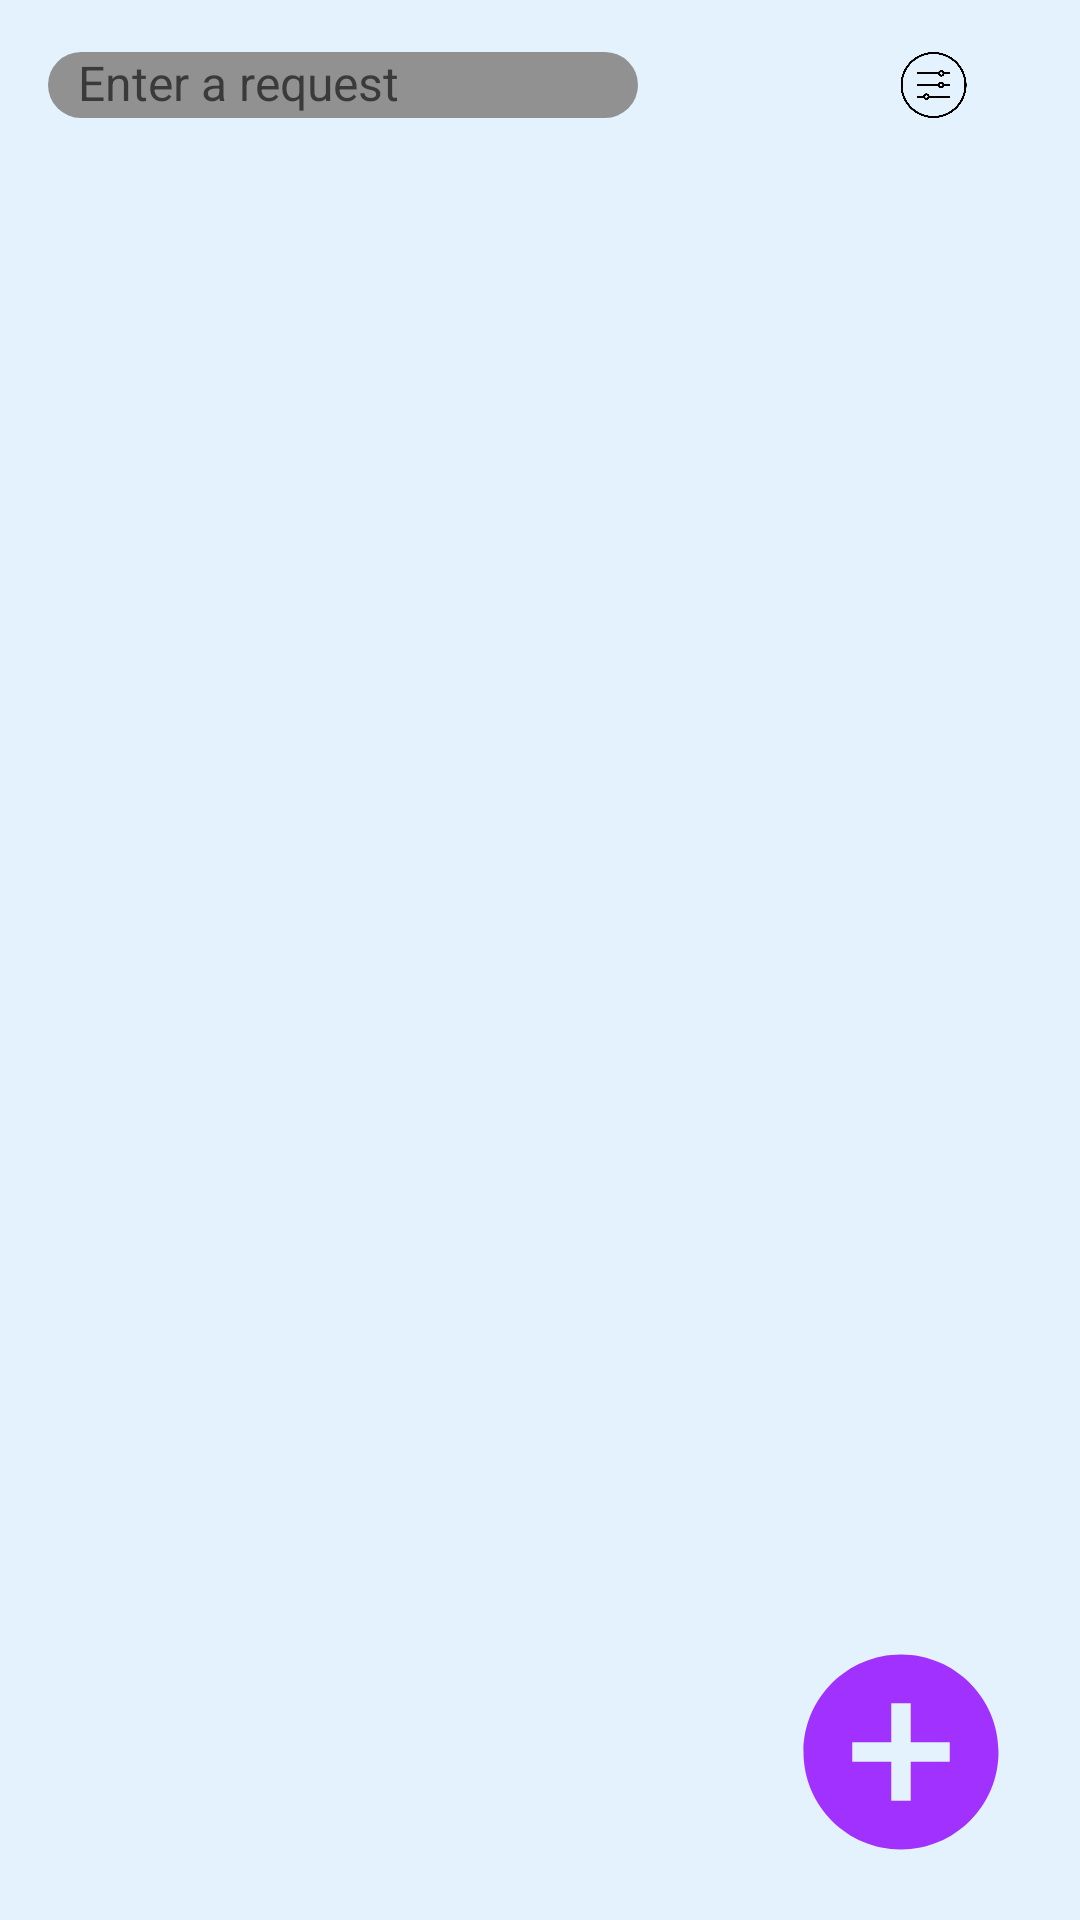

The Android layout XML behind this screen, and the referenced resources:
<!-- AndroidManifest.xml: fallback theme Theme.MaterialComponents.DayNight.NoActionBar -->
<!-- res/layout/fragment_cards_list.xml -->
<?xml version="1.0" encoding="utf-8"?>
<androidx.constraintlayout.widget.ConstraintLayout xmlns:android="http://schemas.android.com/apk/res/android"
    xmlns:app="http://schemas.android.com/apk/res-auto"
    xmlns:tools="http://schemas.android.com/tools"
    style="@style/CardListStyle"
    android:layout_width="match_parent"
    android:layout_height="match_parent"
    tools:context=".presentation.singIn.cardList.CardsListFragment">

    


    <LinearLayout
        android:id="@+id/linearLayout"
        android:layout_width="0dp"
        android:layout_height="wrap_content"
        android:orientation="horizontal"
        android:padding="16dp"
        app:layout_constraintBottom_toBottomOf="parent"
        app:layout_constraintEnd_toEndOf="parent"
        app:layout_constraintHorizontal_bias="0.5"
        app:layout_constraintStart_toStartOf="parent"
        app:layout_constraintTop_toTopOf="parent"
        app:layout_constraintVertical_bias="0.002">

        <EditText
            android:id="@+id/serchEditText"
            style="@style/EditTextStyle"
            android:layout_width="0dp"
            android:layout_height="match_parent"
            android:layout_gravity="center_vertical"
            android:layout_weight="3"
            android:ems="10"
            android:freezesText="false"
            android:hint="@string/cards_list_edit_text"
            android:inputType="text"
            android:padding="1dp"
            android:paddingStart="10dp"
            android:textAppearance="@style/TextAppearance.AppCompat.Body1"
            tools:ignore="TouchTargetSizeCheck" />

        <ImageView
            android:id="@+id/search"
            android:layout_width="0dp"
            android:layout_height="22dp"
            android:layout_gravity="center_vertical"
            android:layout_weight="1"
            android:scaleType="fitCenter"
            android:src="@drawable/serch" />

        <ImageView
            android:id="@+id/filter"
            android:layout_width="0dp"
            android:layout_height="match_parent"
            android:layout_weight="1"
            android:scaleType="fitCenter"
            android:src="@drawable/filter" />
    </LinearLayout>

    <ScrollView
        android:id="@+id/scrollView2"
        android:layout_width="0dp"
        android:layout_height="0dp"
        app:layout_constraintBottom_toBottomOf="parent"
        app:layout_constraintEnd_toEndOf="parent"
        app:layout_constraintStart_toStartOf="parent"
        app:layout_constraintTop_toBottomOf="@+id/linearLayout">

        <androidx.recyclerview.widget.RecyclerView
            android:id="@+id/recyclerViewCardList"
            android:layout_width="match_parent"
            android:layout_height="match_parent"
            android:padding="16dp" />
    </ScrollView>

    <FrameLayout
        android:layout_width="wrap_content"
        android:layout_height="wrap_content"
        app:layout_constraintBottom_toBottomOf="parent"
        app:layout_constraintEnd_toEndOf="parent"
        app:layout_constraintHorizontal_bias="0.94"
        app:layout_constraintStart_toStartOf="parent"
        app:layout_constraintTop_toTopOf="parent"
        app:layout_constraintVertical_bias="0.97">

        <ImageView
            android:id="@+id/button"
            android:layout_width="82dp"
            android:layout_height="78dp"
            android:scaleType="fitStart"
            android:src="@drawable/add_cards_image" />
    </FrameLayout>

    <FrameLayout
        android:id="@+id/dimView"
        android:layout_width="match_parent"
        android:layout_height="match_parent"
        android:background="#80000000"
        android:visibility="gone"
        app:layout_constraintBottom_toBottomOf="parent"
        app:layout_constraintEnd_toEndOf="parent"
        app:layout_constraintStart_toStartOf="parent"
        app:layout_constraintTop_toTopOf="parent">

    </FrameLayout>

</androidx.constraintlayout.widget.ConstraintLayout>
<!-- resources referenced by this layout -->
<resources>
  <!-- drawable add_cards_image (drawable) -->
  <vector android:alpha="0.8" android:height="24dp" android:tint="#9000FF"
      android:viewportHeight="24" android:viewportWidth="24"
      android:width="24dp" xmlns:android="http://schemas.android.com/apk/res/android">
      <path android:fillColor="@android:color/white" android:pathData="M12,2C6.48,2 2,6.48 2,12s4.48,10 10,10 10,-4.48 10,-10S17.52,2 12,2zM17,13h-4v4h-2v-4L7,13v-2h4L11,7h2v4h4v2z"/>
  </vector>
  <!-- drawable filter: png bitmap (drawable, 16580 bytes) -->
  <string name="cards_list_edit_text">Enter a request</string>
  <style name="CardListStyle">
          <item name="android:orientation">vertical</item>
          <item name="android:background">@color/colorBackground</item>
      </style>
  <style name="EditTextStyle" parent="Widget.AppCompat.EditText">
          
          <item name="android:background">@drawable/edit_text_background</item>
          
          <item name="android:textColor">@color/colorTextPrimary</item>
          
          
          <item name="android:padding">8dp</item>
          <item name="android:paddingStart">12dp</item>
          <item name="android:paddingEnd">12dp</item>
          
          <item name="android:textSize">16sp</item>
          
          
          <item name="android:backgroundTintMode">multiply</item>
      </style>
  <color name="colorBackground">#E3F2FD</color>
  <!-- drawable edit_text_background (drawable) -->
  <?xml version="1.0" encoding="utf-8"?>
  <shape xmlns:android="http://schemas.android.com/apk/res/android"
      android:shape="rectangle"
      android:padding = "2dp">
      <corners android:radius="20dp" /> 
      <solid android:color="#919191" /> 
  </shape>
  <color name="colorTextPrimary">#212121</color>
</resources>
